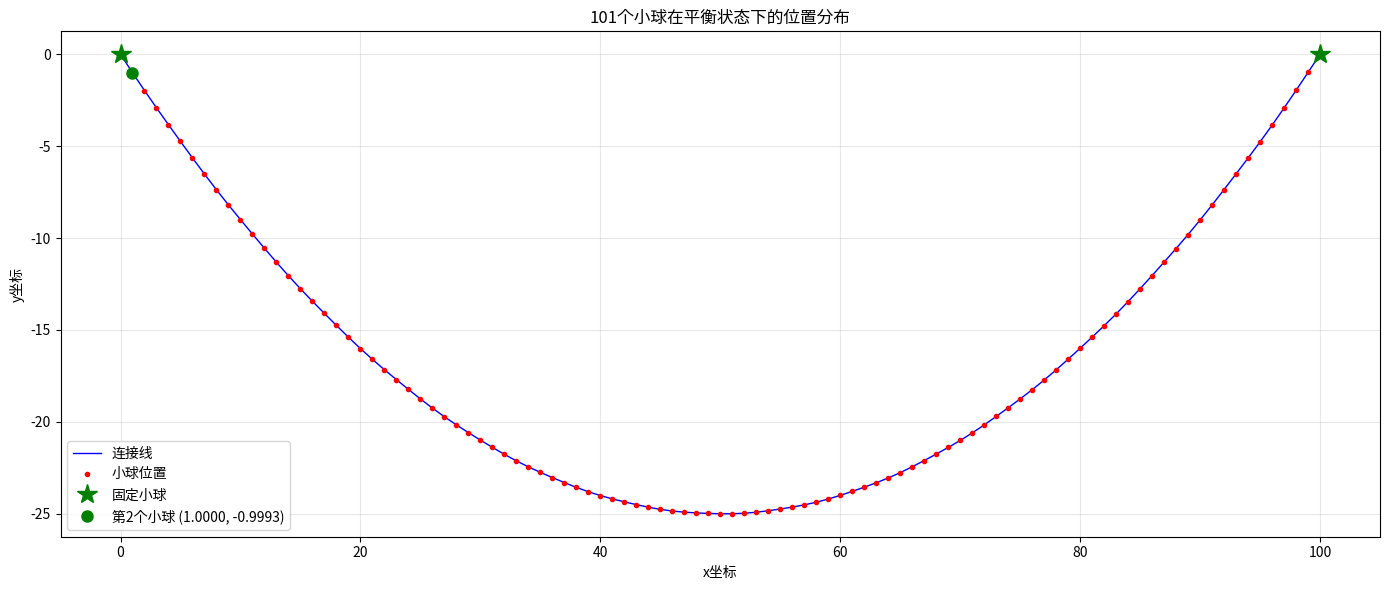

Source code (Python):

import numpy as np
import matplotlib.pyplot as plt
from scipy.sparse import diags
from scipy.linalg import eigh
from scipy.optimize import fsolve

# ==================== 任务1: 计算三对角矩阵的特征值 ====================
# 构造100维三对角矩阵
n = 100

# 主对角线
main_diag = np.arange(1, n+1, dtype=float)

# 次对角线（上下均为-1）
sub_diag = -np.ones(n-1)

# 构造矩阵
A = np.diag(main_diag) + np.diag(sub_diag, 1) + np.diag(sub_diag, -1)

# 右上角和左下角为-2
A[0, n-1] = -2
A[n-1, 0] = -2

print("任务1：三对角矩阵的特征值计算")
print("="*50)
print(f"矩阵大小: {n}×{n}")
print(f"\n矩阵A的左上角5×5子矩阵:")
print(A[:5, :5])
print(f"\n矩阵A的右下角5×5子矩阵:")
print(A[-5:, -5:])

# 计算所有特征值
eigenvalues = np.linalg.eigvalsh(A)
# 按降序排列
eigenvalues_sorted = np.sort(eigenvalues)[::-1]

# 最大的三个特征值
top_3_eigenvalues = eigenvalues_sorted[:3]

print(f"\n最大的三个特征值:")
print(f"λ₁ = {top_3_eigenvalues[0]:.10f}")
print(f"λ₂ = {top_3_eigenvalues[1]:.10f}")
print(f"λ₃ = {top_3_eigenvalues[2]:.10f}")

# ==================== 任务2: 平衡状态下小球的坐标 ====================
print("\n" + "="*50)
print("任务2：平衡状态下小球的坐标计算")
print("="*50)

# 101个小球，位置编号为1到101
# 第1个小球固定在(0,0)，第101个小球固定在(100,0)
# 相邻小球由弹簧连接，原长为0，弹性系数为100

# 对于第i个小球(i=2到100)，设其坐标为(x_i, y_i)
# 受力平衡条件：
# x方向：受到左右弹簧的水平拉力
# y方向：受到左右弹簧的竖直拉力+重力

# 设第i个小球坐标为(x_i, y_i)
# 第1个：(0, 0)  [固定]
# 第2个到第100个：待求
# 第101个：(100, 0)  [固定]

# 弹簧力向量：从i到i+1的位移向量乘以100（弹性系数）
# 对于第i个小球：
#   从i-1到i的弹簧力：100*[(x_i-x_{i-1}, y_i-y_{i-1})]
#   从i到i+1的弹簧力：100*[(x_{i+1}-x_i, y_{i+1}-y_i)]
# 重力：(0, -(2+sin(i-1)))，其中i从2到101

# 整理方程：对第i个小球(i=2到100)
# x方向：100(x_i - x_{i-1}) + 100(x_{i+1} - x_i) = 0
#        x_{i-1} - 2x_i + x_{i+1} = 0
# y方向：100(y_i - y_{i-1}) + 100(y_{i+1} - y_i) = 2+sin(i-1)
#        y_{i-1} - 2y_i + y_{i+1} = (2+sin(i-1))/100

# 边界条件：
# x_1 = 0, y_1 = 0
# x_{101} = 100, y_{101} = 0

# 对于x方向，方程为：x_{i-1} - 2x_i + x_{i+1} = 0，i=2到100
# 这是一个线性方程组，可以直接求解

# 构造x方向的方程组
# 有99个未知数（x_2到x_100），有99个方程
A_x = np.zeros((99, 99))
b_x = np.zeros(99)

for i in range(99):
    # 对于第(i+2)个小球（下标从2开始）
    if i == 0:
        # 第2个小球：x_1 - 2x_2 + x_3 = 0
        # -2x_2 + x_3 = -x_1 = 0
        A_x[0, 0] = -2
        A_x[0, 1] = 1
        b_x[0] = 0
    elif i == 98:
        # 第100个小球：x_99 - 2x_100 + x_101 = 0
        # x_99 - 2x_100 = -x_101 = -100
        A_x[98, 97] = 1
        A_x[98, 98] = -2
        b_x[98] = -100
    else:
        # 中间的小球
        A_x[i, i-1] = 1
        A_x[i, i] = -2
        A_x[i, i+1] = 1
        b_x[i] = 0

x_coords = np.linalg.solve(A_x, b_x)

# 对于y方向，方程为：y_{i-1} - 2y_i + y_{i+1} = (2+sin(i-1))/100，i=2到100
A_y = np.zeros((99, 99))
b_y = np.zeros(99)

for i in range(99):
    # 对于第(i+2)个小球（下标从2开始）
    ball_index = i + 2  # 小球编号
    if i == 0:
        # 第2个小球：y_1 - 2y_2 + y_3 = (2+sin(1))/100
        # -2y_2 + y_3 = (2+sin(1))/100 - y_1 = (2+sin(1))/100
        A_y[0, 0] = -2
        A_y[0, 1] = 1
        b_y[0] = (2 + np.sin(1)) / 100
    elif i == 98:
        # 第100个小球：y_99 - 2y_100 + y_101 = (2+sin(100))/100
        # y_99 - 2y_100 = (2+sin(100))/100
        A_y[98, 97] = 1
        A_y[98, 98] = -2
        b_y[98] = (2 + np.sin(100)) / 100
    else:
        # 中间的小球
        A_y[i, i-1] = 1
        A_y[i, i] = -2
        A_y[i, i+1] = 1
        b_y[i] = (2 + np.sin(ball_index - 1)) / 100

y_coords = np.linalg.solve(A_y, b_y)

# 第2个小球的坐标（对应x_coords[0]和y_coords[0]）
ball_2_x = x_coords[0]
ball_2_y = y_coords[0]

print(f"\n第2个小球的坐标:")
print(f"x₂ = {ball_2_x:.10f}")
print(f"y₂ = {ball_2_y:.10f}")

# 验证结果
print(f"\n验证结果（精确到4位有效数字）:")
print(f"x₂ ≈ {ball_2_x:.4f}")
print(f"y₂ ≈ {ball_2_y:.4f}")

# 绘制所有小球的位置
all_x = np.concatenate([[0], x_coords, [100]])
all_y = np.concatenate([[0], y_coords, [0]])

plt.figure(figsize=(14, 6))
plt.plot(all_x, all_y, 'b-', linewidth=1, label='连接线')
plt.plot(all_x, all_y, 'ro', markersize=3, label='小球位置')
plt.plot([0, 100], [0, 0], 'g*', markersize=15, label='固定小球')
plt.plot(ball_2_x, ball_2_y, 'go', markersize=8, label=f'第2个小球 ({ball_2_x:.4f}, {ball_2_y:.4f})')
plt.xlabel('x坐标')
plt.ylabel('y坐标')
plt.title('101个小球在平衡状态下的位置分布')
plt.grid(True, alpha=0.3)
plt.legend()
plt.tight_layout()
plt.savefig('balls_equilibrium.png', dpi=150)
plt.close()

print("\n图表已保存为 'balls_equilibrium.png'")

# 保存结果供MATLAB代码参考
results = {
    'eigenvalue_1': top_3_eigenvalues[0],
    'eigenvalue_2': top_3_eigenvalues[1],
    'eigenvalue_3': top_3_eigenvalues[2],
    'ball_2_x': ball_2_x,
    'ball_2_y': ball_2_y,
    'all_x': all_x,
    'all_y': all_y
}

print("\n" + "="*50)
print("计算完成！")
